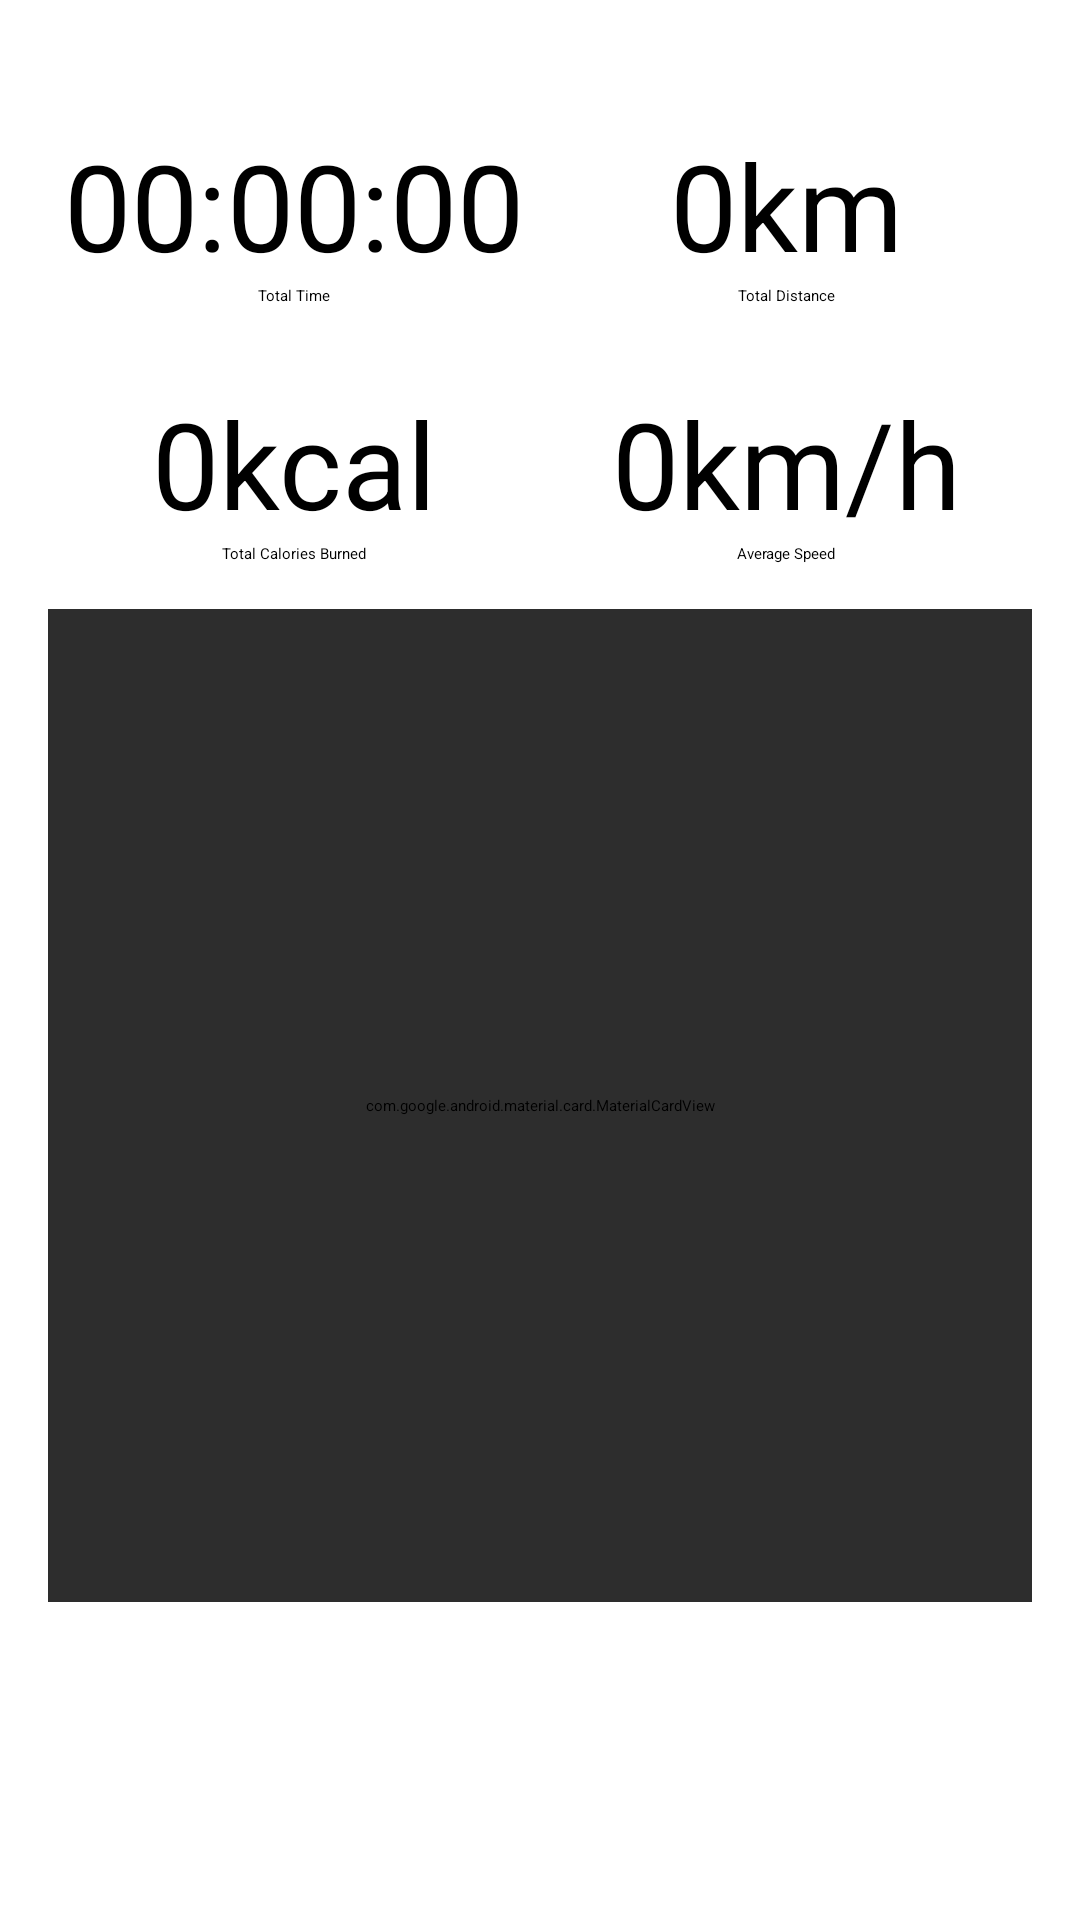

Reconstruct the res/layout file that produces this screen, plus the resources it refers to.
<!-- AndroidManifest.xml: application theme Theme.Runner -->
<!-- res/layout/fragment_statistics.xml -->
<?xml version="1.0" encoding="utf-8"?>
<androidx.constraintlayout.widget.ConstraintLayout
    xmlns:android="http://schemas.android.com/apk/res/android"
    xmlns:app="http://schemas.android.com/apk/res-auto"
    xmlns:tools="http://schemas.android.com/tools"
    android:layout_width="match_parent"
    android:layout_height="match_parent"
    android:padding="16dp">

    <com.google.android.material.textview.MaterialTextView
        android:id="@+id/tvTotalDistanceInfo"
        android:layout_width="wrap_content"
        android:layout_height="wrap_content"
        android:text="Total Distance"
        app:layout_constraintBottom_toTopOf="@+id/tvAverageSpeedInfo"
        app:layout_constraintEnd_toEndOf="@+id/tvTotalDistance"
        app:layout_constraintHorizontal_bias="0.5"
        app:layout_constraintStart_toStartOf="@+id/tvTotalDistance"
        app:layout_constraintTop_toTopOf="parent" />

    <com.google.android.material.textview.MaterialTextView
        android:id="@+id/tvTotalDistance"
        android:layout_width="wrap_content"
        android:layout_height="wrap_content"
        android:text="0km"
        android:textSize="40sp"
        app:layout_constraintBottom_toTopOf="@+id/tvTotalDistanceInfo"
        app:layout_constraintEnd_toEndOf="parent"
        app:layout_constraintStart_toStartOf="@+id/guideline2" />

    <com.google.android.material.textview.MaterialTextView
        android:id="@+id/tvTotalTimeInfo"
        android:layout_width="wrap_content"
        android:layout_height="wrap_content"
        android:text="Total Time"
        app:layout_constraintBottom_toTopOf="@+id/tvTotalCaloriesInfo"
        app:layout_constraintEnd_toEndOf="@+id/tvTotalTime"
        app:layout_constraintHorizontal_bias="0.5"
        app:layout_constraintStart_toStartOf="@+id/tvTotalTime"
        app:layout_constraintTop_toTopOf="parent" />

    <com.google.android.material.textview.MaterialTextView
        android:id="@+id/tvTotalTime"
        android:layout_width="wrap_content"
        android:layout_height="wrap_content"
        android:text="00:00:00"
        android:textSize="40sp"
        app:layout_constraintBottom_toTopOf="@+id/tvTotalTimeInfo"
        app:layout_constraintEnd_toStartOf="@+id/guideline2"
        app:layout_constraintStart_toStartOf="parent" />

    <com.google.android.material.textview.MaterialTextView
        android:id="@+id/tvTotalCaloriesInfo"
        android:layout_width="wrap_content"
        android:layout_height="wrap_content"
        android:text="Total Calories Burned"
        app:layout_constraintBottom_toTopOf="@+id/guideline"
        app:layout_constraintEnd_toEndOf="@+id/tvTotalCalories"
        android:layout_marginBottom="90dp"
        app:layout_constraintStart_toStartOf="@+id/tvTotalCalories"
        app:layout_constraintTop_toTopOf="parent" />

    <com.google.android.material.textview.MaterialTextView
        android:id="@+id/tvTotalCalories"
        android:layout_width="wrap_content"
        android:layout_height="wrap_content"
        android:text="0kcal"
        android:textSize="40sp"
        app:layout_constraintBottom_toTopOf="@+id/tvTotalCaloriesInfo"
        app:layout_constraintEnd_toStartOf="@+id/guideline2"
        app:layout_constraintStart_toStartOf="parent" />

    <com.google.android.material.textview.MaterialTextView
        android:id="@+id/tvAverageSpeedInfo"
        android:layout_width="wrap_content"
        android:layout_height="wrap_content"
        android:text="Average Speed"
        app:layout_constraintBottom_toTopOf="@+id/guideline"
        app:layout_constraintEnd_toEndOf="@+id/tvAverageSpeed"
        android:layout_marginBottom="90dp"
        app:layout_constraintStart_toStartOf="@+id/tvAverageSpeed"
        app:layout_constraintTop_toTopOf="parent" />

    <com.google.android.material.textview.MaterialTextView
        android:id="@+id/tvAverageSpeed"
        android:layout_width="wrap_content"
        android:layout_height="wrap_content"
        android:text="0km/h"
        android:textSize="40sp"
        app:layout_constraintBottom_toTopOf="@+id/tvAverageSpeedInfo"
        app:layout_constraintEnd_toEndOf="parent"
        app:layout_constraintStart_toStartOf="@+id/guideline2" />

    <androidx.constraintlayout.widget.Guideline
        android:id="@+id/guideline"
        android:layout_width="wrap_content"
        android:layout_height="wrap_content"
        android:orientation="horizontal"
        app:layout_constraintGuide_percent="0.7017784" />

    <androidx.constraintlayout.widget.Guideline
        android:id="@+id/guideline2"
        android:layout_width="wrap_content"
        android:layout_height="wrap_content"
        android:orientation="vertical"
        app:layout_constraintGuide_percent="0.5" />

    <com.google.android.material.card.MaterialCardView
        android:layout_width="match_parent"
        android:layout_height="0dp"
        app:layout_constraintBottom_toBottomOf="parent"
        app:layout_constraintTop_toBottomOf="@+id/tvAverageSpeedInfo"
        android:layout_marginBottom="90dp"
        android:layout_marginTop="15dp"
        app:cardElevation="4dp"
        app:cardCornerRadius="20dp"
        android:backgroundTint="#D2000000"
        >

        <com.github.mikephil.charting.charts.BarChart
            android:id="@+id/barChart"
            android:layout_width="match_parent"
            android:layout_height="match_parent"
            android:layout_marginStart="6dp"
            />
    </com.google.android.material.card.MaterialCardView>


</androidx.constraintlayout.widget.ConstraintLayout>
<!-- resources referenced by this layout -->
<resources>

</resources>
